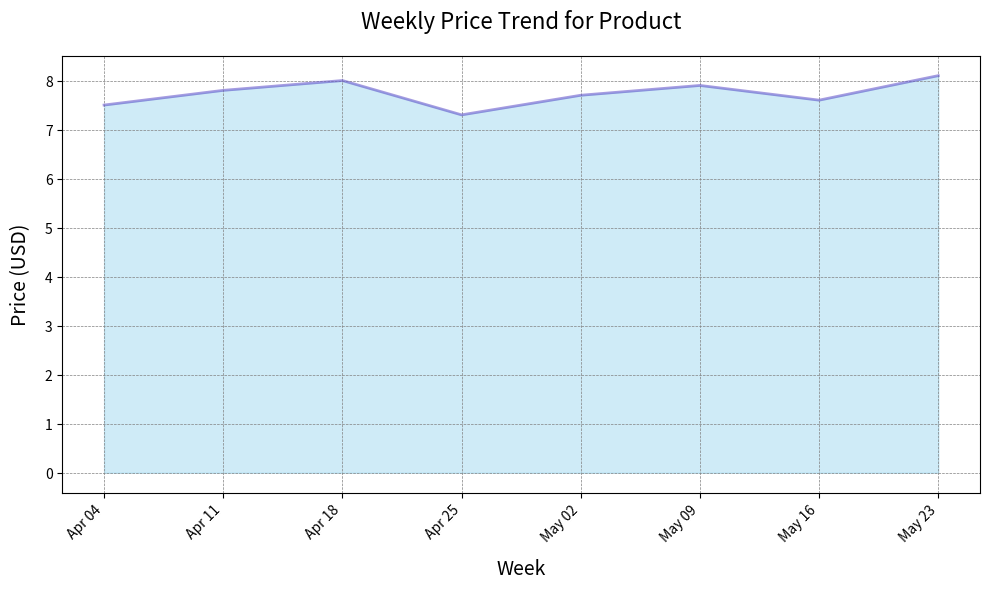

The matplotlib source for this figure:

import matplotlib.pyplot as plt
import matplotlib.dates as mdates
from datetime import datetime

# Data from the given table
data = [
    {'Week': '2023-04-01 to 2023-04-07', 'Price_USD': 7.5},
    {'Week': '2023-04-08 to 2023-04-14', 'Price_USD': 7.8},
    {'Week': '2023-04-15 to 2023-04-21', 'Price_USD': 8.0},
    {'Week': '2023-04-22 to 2023-04-28', 'Price_USD': 7.3},
    {'Week': '2023-04-29 to 2023-05-05', 'Price_USD': 7.7},
    {'Week': '2023-05-06 to 2023-05-12', 'Price_USD': 7.9},
    {'Week': '2023-05-13 to 2023-05-19', 'Price_USD': 7.6},
    {'Week': '2023-05-20 to 2023-05-26', 'Price_USD': 8.1}
]

# Extracting the mid-point of the week for plotting on the x-axis
week_dates = [(datetime.strptime(week['Week'][:10], '%Y-%m-%d') + 
               (datetime.strptime(week['Week'][-10:], '%Y-%m-%d') -
                datetime.strptime(week['Week'][:10], '%Y-%m-%d')) / 2).date()
              for week in data]

# Extracting the price values for the y-axis
prices = [week['Price_USD'] for week in data]

# Creating the area chart
fig, ax = plt.subplots(figsize=(10, 6))

# Plotting the data
ax.fill_between(week_dates, prices, color="skyblue", alpha=0.4)
ax.plot(week_dates, prices, color="Slateblue", alpha=0.6, linewidth=2)

# Customizing the date format on the x-axis
ax.xaxis.set_major_locator(mdates.WeekdayLocator(interval=1))
ax.xaxis.set_major_formatter(mdates.DateFormatter('%b %d'))

# Adding grid lines
ax.grid(color='gray', linestyle='--', linewidth=0.5)

# Adding labels and title
ax.set_xlabel('Week', fontsize=14, labelpad=10)
ax.set_ylabel('Price (USD)', fontsize=14, labelpad=10)
ax.set_title('Weekly Price Trend for Product', fontsize=16, pad=20)

# Rotating date labels for clarity
plt.setp(ax.get_xticklabels(), rotation=45, ha="right")

# Show the plot
plt.tight_layout()
plt.show()
